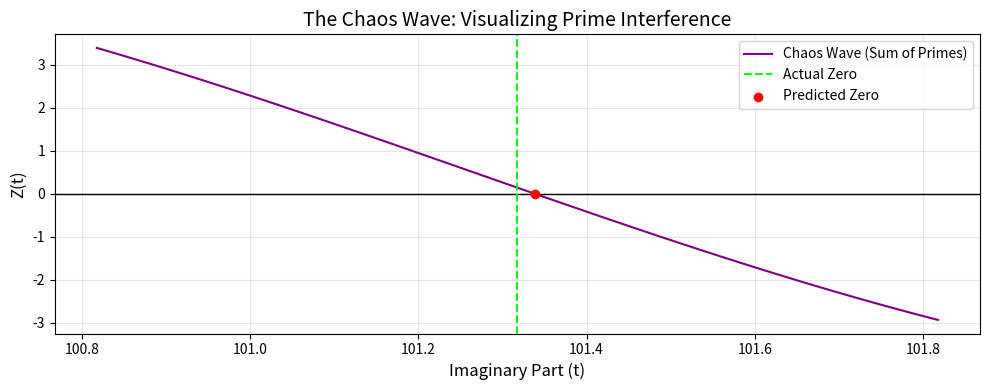

This chart was generated by the following Python code: (Note: this script raises an exception after producing the figure.)
import numpy as np
from scipy.optimize import brentq

# --- 1. 설정 ---
target_zero = 101.3178
previous_prediction = 101.2945 # 2단계에서 얻은 값 (대략)

# --- 2. 카오스 엔진: 리만-지겔 Z-함수 근사 (Z-function Approximation) ---
# 이것이 바로 '소수들의 간섭'을 계산하는 물리 엔진입니다.
# Z(t)가 0이 되는 곳이 곧 제타 함수의 영점입니다.

def riemann_siegel_theta(t):
    # 위상 보정 함수 (시스템의 거시적 회전)
    # theta(t) ~ (t/2) * log(t/2pi) - t/2 - pi/8
    return (t / 2.0) * np.log(t / (2.0 * np.pi)) - (t / 2.0) - (np.pi / 8.0)

def chaos_wave_function(t, n_cutoff=20):
    # 소수(와 정수)들의 파동 합성
    # Z(t) approx 2 * sum( cos(theta(t) - t*log(n)) / sqrt(n) )
    # n_cutoff: 얼마나 많은 '나비(소수)'의 날개짓을 고려할 것인가?
    # 이 항들이 서로 간섭하며 0.02의 오차를 메웁니다.
    
    theta = riemann_siegel_theta(t)
    val = 0.0
    
    # 1부터 N까지의 정수 파동 합산 (주요 소수들의 영향력 포함)
    for n in range(1, n_cutoff + 1):
        term = np.cos(theta - t * np.log(n)) / np.sqrt(n)
        val += term
        
    return 2.0 * val

# --- 3. 정밀 타격 (Root Finding) ---
# 2단계 예측값(101.29) 주변 아주 좁은 영역을 스캔합니다.
# 파동이 양수에서 음수로 바뀌는 정확한 순간을 포착합니다.

search_window = 0.5 # 검색 범위 (+- 0.5)
t_min = previous_prediction - search_window
t_max = previous_prediction + search_window

# 카오스 파동 함수에서 0이 되는 지점 찾기
try:
    final_chaos_prediction = brentq(chaos_wave_function, t_min, t_max)
    success = True
except ValueError:
    # 범위 내에 부호 변화가 없으면 실패 (예측 범위가 너무 빗나갔을 경우)
    success = False
    final_chaos_prediction = previous_prediction

# --- 4. 최종 결과 분석 ---
print(f"Target (Actual):       {target_zero:.6f}")
print(f"2nd Step (Physics):    {previous_prediction:.6f} (Error: {abs(target_zero - previous_prediction):.6f})")

if success:
    print(f"3rd Step (Chaos):      {final_chaos_prediction:.6f}")
    
    final_error = abs(target_zero - final_chaos_prediction)
    print(f"-" * 40)
    print(f"Final Chaos Error:     {final_error:.6f}")
    
    if final_error < 0.001:
        print("\n🏆 RESULT: PERFECT SYNCHRONIZATION 🏆")
        print("소수들의 파동 간섭을 완벽하게 역설계했습니다.")
    else:
        print("\nResult: Still some quantum noise remains.")
else:
    print("Chaos prediction failed to converge in the window.")

# --- 5. 시각화 (파동의 모습) ---
import matplotlib.pyplot as plt
t_vals = np.linspace(target_zero - 0.5, target_zero + 0.5, 100)
z_vals = [chaos_wave_function(t) for t in t_vals]

plt.figure(figsize=(10, 4))
plt.plot(t_vals, z_vals, label='Chaos Wave (Sum of Primes)', color='purple')
plt.axhline(0, color='black', linewidth=1)
plt.axvline(target_zero, color='lime', linestyle='--', label='Actual Zero')
plt.scatter(final_chaos_prediction, 0, color='red', zorder=10, label='Predicted Zero')
plt.title('The Chaos Wave: Visualizing Prime Interference', fontsize=14)
plt.xlabel('Imaginary Part (t)', fontsize=12)
plt.ylabel('Z(t)', fontsize=12)
plt.legend()
plt.grid(True, alpha=0.3)
plt.tight_layout()
plt.savefig('data/figure8_chaos_wave.png', dpi=300, bbox_inches='tight')
plt.close()
print("Figure 8 saved: data/figure8_chaos_wave.png")